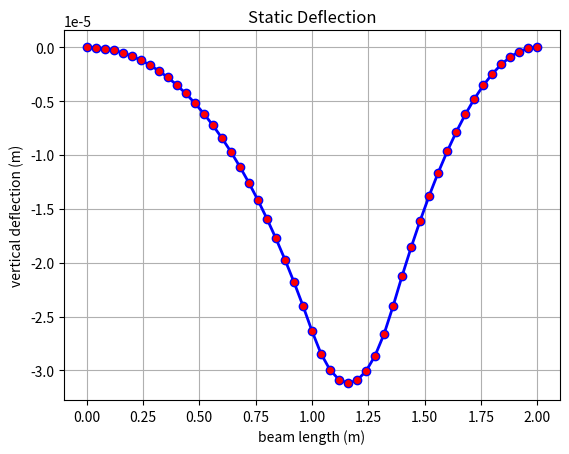
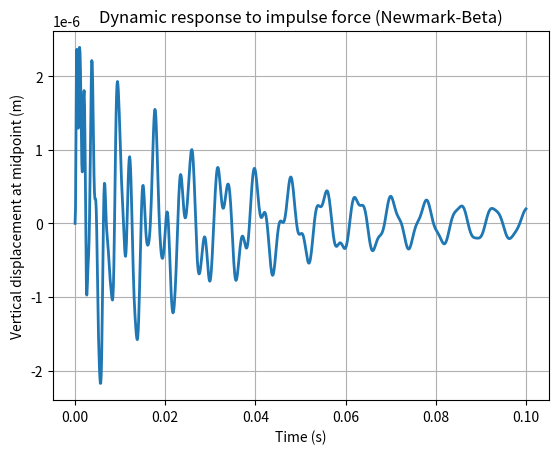

These charts were generated, in order, by the following Python code:
# -*- coding: utf-8 -*-
"""
Created on Wed May  7 15:13:13 2025

[redacted]
"""

import numpy as np
import matplotlib.pyplot as plt
from scipy.linalg import eigh, solve

# Beam and FEM setup
nElem = 50
E = 210e9
A = 0.01
I = 8.333e-6
rho = 7850
L = 2.0
Le = L / nElem

nNode = nElem + 1
nDOF_per_node = 3
nDOF = nNode * nDOF_per_node

# Element matrices
ke_axial = (E * A / Le) * np.array([[1, -1], [-1, 1]])
ke_bending = (E * I / Le**3) * np.array([
    [12, 6*Le, -12, 6*Le],
    [6*Le, 4*Le**2, -6*Le, 2*Le**2],
    [-12, -6*Le, 12, -6*Le],
    [6*Le, 2*Le**2, -6*Le, 4*Le**2]
])
me_axial = (rho * A * Le / 6) * np.array([[2, 1], [1, 2]])
me_bending = (rho * A * Le / 420) * np.array([
    [156, 22*Le, 54, -13*Le],
    [22*Le, 4*Le**2, 13*Le, -3*Le**2],
    [54, 13*Le, 156, -22*Le],
    [-13*Le, -3*Le**2, -22*Le, 4*Le**2]
])

# Global assembly
K = np.zeros((nDOF, nDOF))
M = np.zeros((nDOF, nDOF))

for e in range(nElem):
    idx = np.arange(e * nDOF_per_node, e * nDOF_per_node + 6)

    ke = np.zeros((6,6))
    me = np.zeros((6,6))
    axial_dofs = [0, 3]
    bending_dofs = [1, 2, 4, 5]

    ke[np.ix_(axial_dofs, axial_dofs)] = ke_axial
    ke[np.ix_(bending_dofs, bending_dofs)] = ke_bending

    me[np.ix_(axial_dofs, axial_dofs)] = me_axial
    me[np.ix_(bending_dofs, bending_dofs)] = me_bending

    K[np.ix_(idx, idx)] += ke
    M[np.ix_(idx, idx)] += me

# Static moment loads
F = np.zeros(nDOF)
moment_nodes = [26, 35]
moment_dofs = [(node - 1) * nDOF_per_node + 2 for node in moment_nodes]
moment_vals = [-800, +800]
for dof, val in zip(moment_dofs, moment_vals):
    F[dof] = val

# Boundary conditions
fixedDOF = [0, 1, 2, nDOF-3, nDOF-2, nDOF-1]
freeDOF = np.setdiff1d(np.arange(nDOF), fixedDOF)

# Reduced system
K_red = K[np.ix_(freeDOF, freeDOF)]
M_red = M[np.ix_(freeDOF, freeDOF)]
F_red = F[freeDOF]

# Static solution
U = np.zeros(nDOF)
U[freeDOF] = solve(K_red, F_red)

# Plot static deflection
x_nodes = np.linspace(0, L, nNode)
v_disp = U[1::3]

plt.figure()
plt.plot(x_nodes, v_disp, 'b-o', linewidth=2, markerfacecolor='r')
plt.xlabel('beam length (m)')
plt.ylabel('vertical deflection (m)')
plt.title('Static Deflection')
plt.grid(True)
plt.show()

# Modal analysis
eigvals, eigvecs = eigh(K_red, M_red)
omega = np.sqrt(eigvals)
freq = omega / (2*np.pi)
print("First 5 Natural Frequencies (Hz):", freq[:5])

# Rayleigh damping
zeta1 = zeta2 = 0.02
w1, w2 = 2*np.pi*freq[0], 2*np.pi*freq[1]
A = np.array([[1/(2*w1), w1/2], [1/(2*w2), w2/2]])
b = np.array([zeta1, zeta2])
alpha, beta = np.linalg.solve(A, b)
C_red = alpha * M_red + beta * K_red

# Newmark-Beta parameters
beta_n = 1/4
gamma = 1/2
dt = 1e-4
Tmax = 0.1
Nt = int(Tmax / dt)
time = np.linspace(0, Tmax, Nt+1)

# Initial conditions
nDOF_red = len(freeDOF)
w = np.zeros((nDOF_red, Nt+1))
v = np.zeros((nDOF_red, Nt+1))
a = np.linalg.solve(M_red, F_red - C_red @ v[:,0] - K_red @ w[:,0])
a = a.reshape(-1, 1)
w[:,0] = w[:,0]
v[:,0] = v[:,0]
a = np.hstack([a] + [np.zeros((nDOF_red, Nt))])

# Newmark constants
a0 = 1 / (beta_n * dt**2)
a1 = gamma / (beta_n * dt)
a2 = 1 / (beta_n * dt)
a3 = 1 / (2*beta_n) - 1
a4 = gamma / beta_n - 1
a5 = dt * (gamma / (2*beta_n) - 1)

Keff = K_red + a0 * M_red + a1 * C_red

# Dynamic loading (impulse)
f_dyn = np.zeros((nDOF_red, Nt+1))
impulse_node = (nElem // 2) + 18
impulse_dof_global = (impulse_node - 1) * nDOF_per_node + 1
impulse_dof_local = np.where(freeDOF == impulse_dof_global)[0][0]
impulse_val = 1000
impulse_steps = int(0.001 / dt)
f_dyn[impulse_dof_local, :impulse_steps] = impulse_val

# Time integration loop
for n in range(Nt):
    Feff = f_dyn[:,n+1] + \
           M_red @ (a0*w[:,n] + a2*v[:,n] + a3*a[:,n]) + \
           C_red @ (a1*w[:,n] + a4*v[:,n] + a5*a[:,n])
    w[:,n+1] = solve(Keff, Feff)
    a[:,n+1] = a0*(w[:,n+1] - w[:,n]) - a2*v[:,n] - a3*a[:,n]
    v[:,n+1] = v[:,n] + dt*((1-gamma)*a[:,n] + gamma*a[:,n+1])

# Plot dynamic displacement at impulse DOF
plt.figure()
plt.plot(time, w[impulse_dof_local,:], linewidth=2)
plt.xlabel('Time (s)')
plt.ylabel('Vertical displacement at midpoint (m)')
plt.title('Dynamic response to impulse force (Newmark-Beta)')
plt.grid(True)
plt.show()
